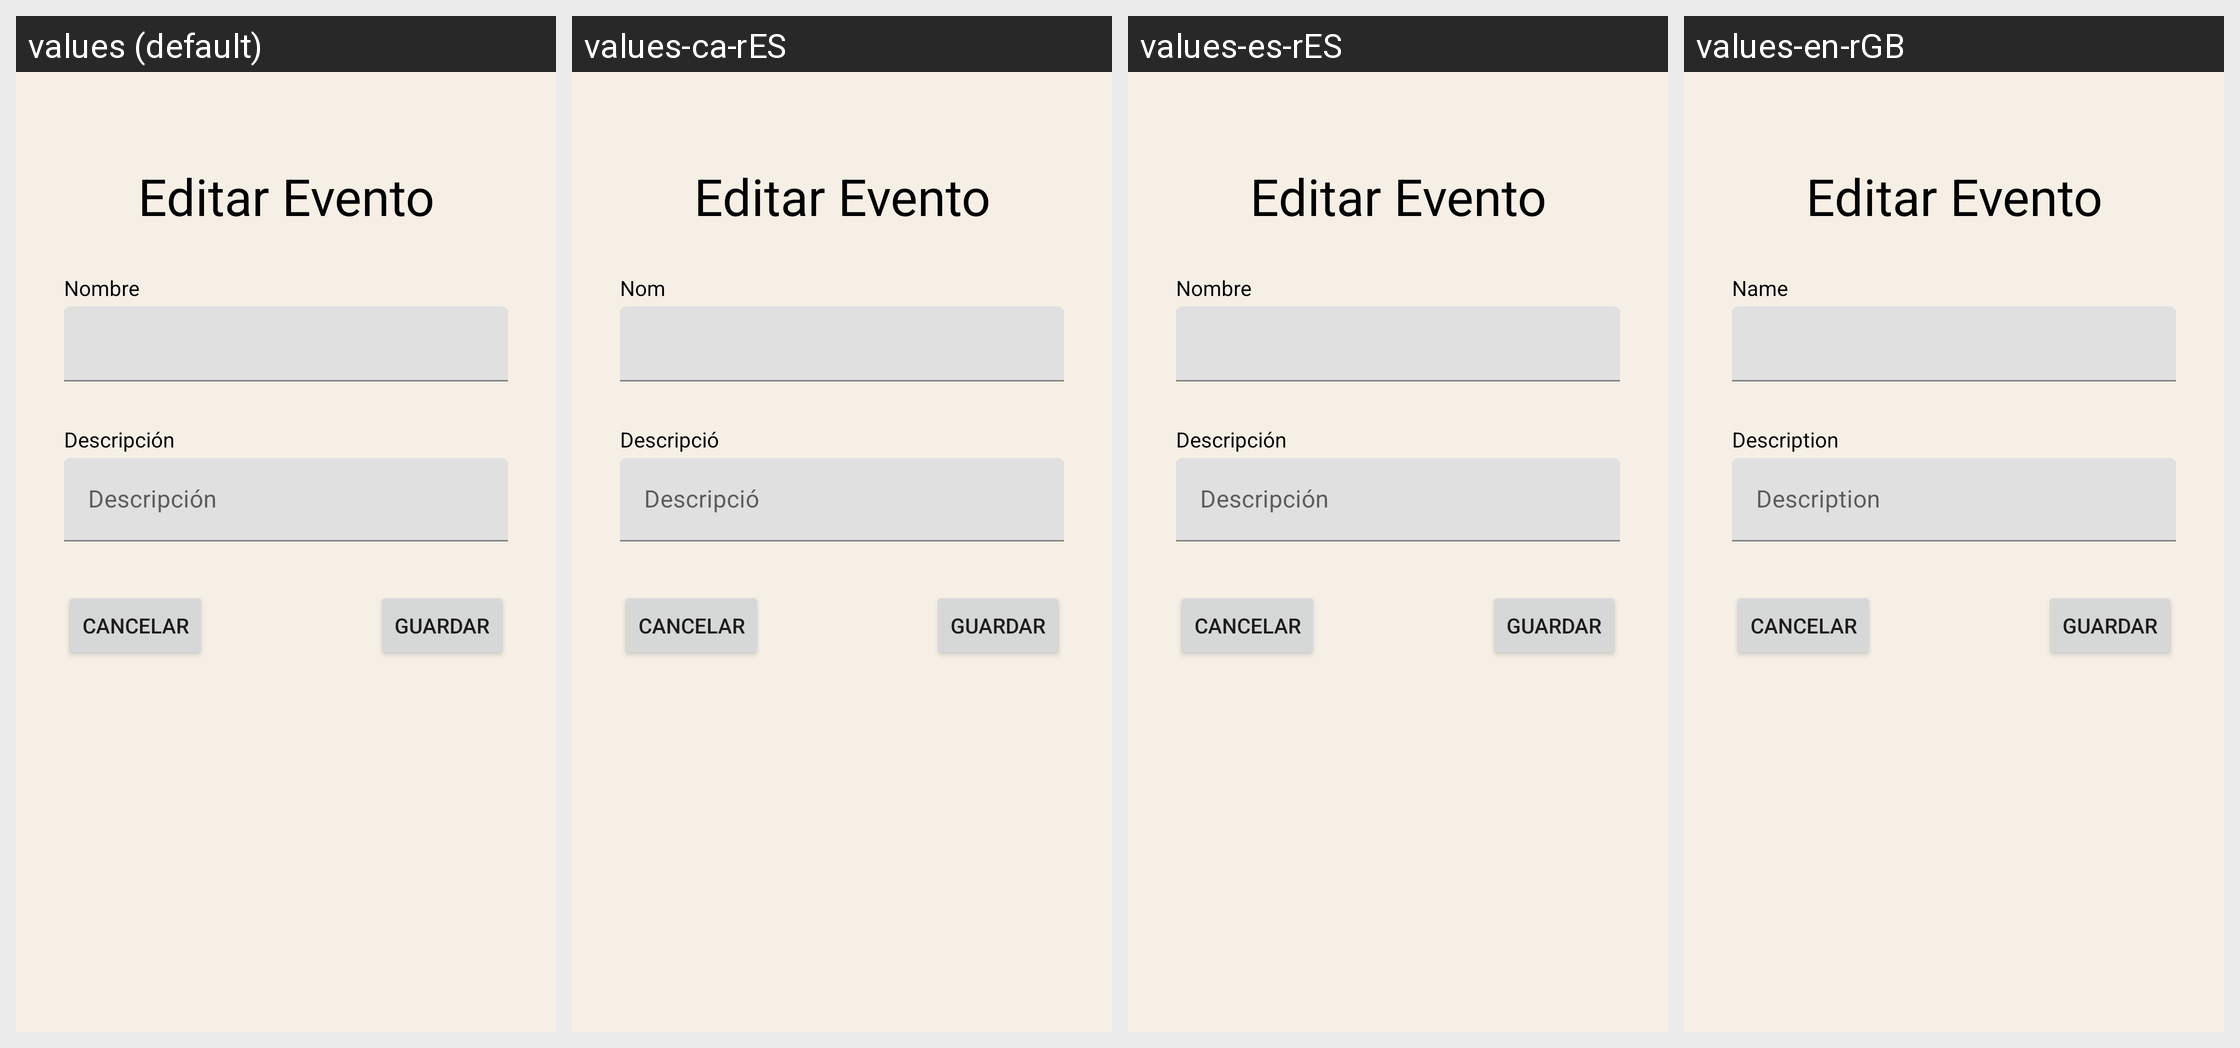

For this localized Android screen grid, give each drawn string resource with its value in every locale shown.
Android screen res/layout/fragment_edit_info_event.xml rendered under 4 locales, left to right: values (default), values-ca-rES, values-es-rES, values-en-rGB. Device: Nexus 5 (rendered at 1080×1920; each locale shown at half size, 540×960, under a caption strip naming it); theme Theme.DisciplinEvents.
Strings drawn on this screen, with the default value and each locale's value (text and hints the layout hard-codes, and strings that could not be matched under every locale, appear in the picture but are not listed):

nombre
  values: Nombre
  values-ca-rES: Nom
  values-es-rES: Nombre
  values-en-rGB: Name

descripci_n
  values: Descripción
  values-ca-rES: Descripció
  values-es-rES: Descripción
  values-en-rGB: Description
